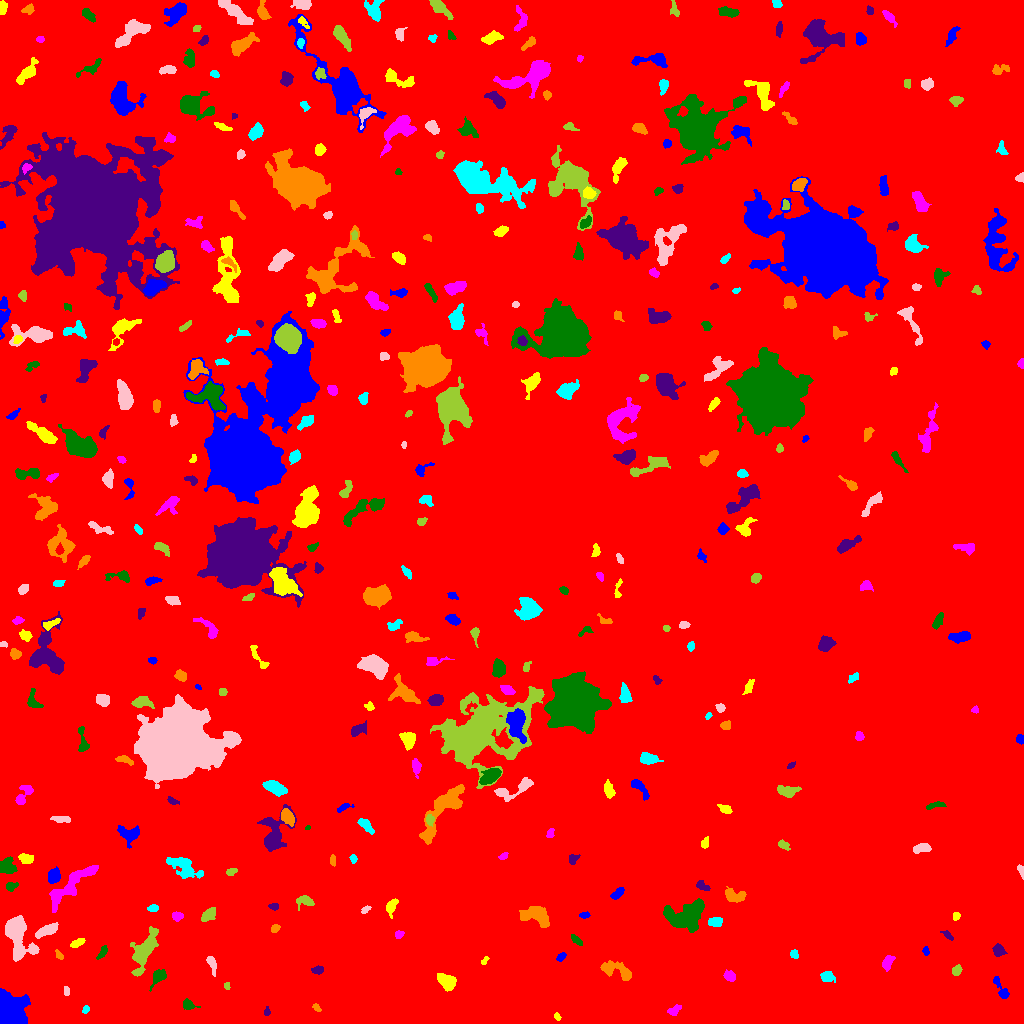

Data behind this chart, as committed beside it:
ID, X, Y, A, B, theta, total_flux, mu_max, mu_median, mu_mean, R_fwhm, R_e, R10, R90, x_start, x_end, y_start, y_end, area, greylevel
0, 504.8, 524.7, 298.3, 295.1, 1.074, 2287235, 15.0, 2.0, 2.612, 77.18, 247.2, 95.53, 400.7, 0, 1023, 0, 1023, 875519, 2.612
1, 7.805, 12.05, 7.945, 6.352, -1.369, 18222, 66.0, 18.0, 21.82, 8.387, 7.715, 3.038, 12.69, 0, 30, 0, 35, 835, 27.82
2, 557.1, 6.818, 1.809, 1.302, -0.9736, 99.0, 5.0, 2.0, 2.106, 2.326, 1.954, 0.5642, 3.09, 554, 561, 3, 11, 47, 9.106
3, 673.7, 13.26, 3.419, 1.883, 0.4478, 184.0, 4.0, 2.0, 1.704, 4.184, 3.038, 1.128, 4.951, 667, 681, 8, 19, 108, 9.704
4, 188.7, 18.88, 3.84, 2.213, -0.3106, 267.0, 5.0, 2.0, 2.322, 4.068, 3.385, 1.262, 5.262, 183, 200, 14, 25, 115, 8.322
5, 266.9, 11.24, 2.063, 1.417, 1.553, 83.0, 4.0, 2.0, 1.627, 2.877, 2.034, 0.7979, 3.29, 264, 270, 8, 17, 51, 8.627
6, 316.1, 16.07, 2.158, 1.28, -0.4553, 88.0, 4.0, 2.0, 1.571, 3.038, 2.034, 0.7979, 3.29, 312, 321, 12, 20, 56, 10.57
7, 85.65, 13.97, 1.844, 1.377, 1.132, 100.0, 4.0, 2.0, 1.887, 3.141, 2.034, 0.7979, 3.09, 82, 89, 10, 18, 53, 8.887
8, 66.09, 33.12, 2.086, 1.48, -1.346, 85.0, 3.0, 2.0, 1.545, 3.09, 2.257, 0.7979, 3.432, 64, 69, 28, 37, 55, 8.545
9, 226.5, 37.18, 1.569, 1.302, -0.9509, 68.0, 4.0, 1.5, 1.545, 2.646, 1.784, 0.5642, 2.877, 224, 230, 34, 41, 44, 9.545
10, 414, 36.39, 3.506, 2.863, 1.215, 792.0, 11.0, 4.0, 4.352, 4.184, 3.868, 1.493, 6.308, 407, 421, 28, 47, 182, 10.35
11, 1002, 33.33, 7.125, 2.173, -1.031, 285.0, 5.0, 1.0, 1.759, 3.385, 3.613, 1.382, 6.077, 993, 1009, 25, 47, 162, 8.759
12, 446.9, 41.22, 5.195, 3.288, -0.7054, 859.0, 9.0, 3.0, 3.382, 4.853, 4.951, 1.871, 7.736, 437, 456, 32, 50, 254, 9.382
13, 730.7, 47.17, 2.51, 1.935, -0.3516, 189.0, 5.0, 1.0, 1.643, 3.338, 2.764, 0.9772, 4.549, 723, 735, 42, 54, 115, 8.643
14, 158.3, 46.94, 4.604, 2.655, 0.8922, 574.0, 9.0, 3.0, 3.225, 3.909, 3.909, 1.493, 6.408, 149, 166, 32, 54, 178, 9.225
15, 317.4, 53.2, 3.042, 1.859, 0.0637, 215.0, 5.0, 2.0, 2.389, 3.523, 3.038, 1.128, 4.618, 311, 323, 49, 58, 90, 8.389
16, 618, 52.56, 9.32, 3.33, -0.3059, 1102, 9.0, 3.0, 3.232, 5.109, 5.323, 1.954, 8.813, 600, 631, 43, 63, 341, 9.232
17, 827, 46.63, 3.112, 2.559, -0.1711, 447.0, 7.0, 3.0, 3.216, 4.442, 3.568, 1.382, 5.441, 820, 835, 41, 52, 139, 9.216
18, 211.9, 59.96, 4.642, 1.917, -1.266, 320.0, 5.0, 2.0, 2.5, 4.406, 3.523, 1.382, 5.47, 206, 216, 47, 67, 128, 8.5
19, 956.4, 52.91, 2.704, 2.129, 1.142, 258.0, 5.0, 3.0, 2.774, 4.107, 3.038, 1.262, 4.72, 952, 962, 48, 59, 93, 8.774
20, 298.4, 61.0, 1.736, 1.432, -1.328, 71.0, 4.0, 1.0, 1.511, 2.585, 1.871, 0.5642, 3.038, 295, 302, 57, 65, 47, 8.511
21, 561, 66.22, 2.513, 1.458, 0.7173, 111.0, 4.0, 1.0, 1.563, 3.338, 2.394, 0.9772, 3.785, 556, 566, 62, 71, 71, 8.563
22, 484.5, 62.89, 2.419, 1.244, 0.8375, 124.0, 6.0, 2.0, 2.531, 2.646, 2.034, 0.7979, 3.338, 481, 489, 59, 67, 49, 8.531
23, 887.4, 60.82, 3.852, 2.191, 0.959, 488.0, 7.0, 3.0, 3.461, 4.514, 3.568, 1.382, 5.67, 882, 895, 52, 68, 141, 9.461
24, 102.2, 70.97, 3.871, 1.614, 1.055, 201.0, 4.0, 2.0, 2.116, 4.478, 3.038, 1.262, 4.72, 96, 107, 64, 78, 95, 9.116
25, 998.6, 73.07, 2.924, 2.587, -0.9072, 304.0, 5.0, 2.0, 2.303, 4.146, 3.432, 1.382, 5.47, 992, 1007, 67, 80, 132, 9.303
26, 59.35, 67.75, 2.459, 1.33, -0.7807, 80.0, 3.0, 1.0, 1.29, 2.877, 2.257, 0.7979, 3.523, 55, 63, 64, 74, 62, 9.29
27, 794, 69.2, 2.116, 1.678, -0.8556, 111.0, 3.0, 2.0, 1.586, 3.385, 2.394, 0.9772, 3.7, 790, 798, 65, 74, 70, 8.586
28, 17.26, 87.79, 11.69, 5.694, -1.294, 4895, 18.0, 6.0, 6.544, 8.176, 8.137, 3.141, 13.22, 5, 39, 62, 108, 748, 11.54
29, 142.7, 71.05, 11.23, 4.328, 1.161, 2007, 11.0, 3.0, 3.242, 5.441, 6.91, 2.459, 11.95, 130, 158, 47, 97, 619, 9.242
30, 398.9, 71.11, 2.778, 2.279, -0.2693, 415.0, 9.0, 3.0, 3.673, 3.385, 3.141, 1.128, 5.109, 391, 404, 65, 76, 113, 9.673
31, 925.8, 72.9, 2.303, 1.51, -1.366, 144.0, 6.0, 2.0, 2.618, 2.821, 2.257, 0.7979, 3.613, 922, 929, 68, 77, 55, 9.618
32, 77.94, 80.78, 3.847, 1.62, 0.4047, 286.0, 6.0, 2.0, 2.724, 4.029, 3.09, 1.128, 4.983, 70, 85, 76, 85, 105, 9.724
33, 398.7, 89.25, 1.959, 1.74, 0.311, 138.0, 5.0, 2.0, 2.06, 2.932, 2.326, 0.7979, 3.7, 395, 404, 85, 93, 67, 9.06
34, 576.9, 83.26, 3.365, 1.374, -0.7539, 159.0, 5.0, 1.0, 1.787, 2.932, 2.646, 0.9772, 4.37, 571, 582, 78, 89, 89, 8.787
35, 947.7, 88.15, 3.609, 1.431, -0.6938, 181.0, 5.0, 2.0, 2.446, 3.338, 2.821, 0.9772, 4.222, 940, 953, 83, 93, 74, 8.446
36, 275.0, 94.99, 2.267, 1.749, 0.6101, 179.0, 5.0, 2.0, 2.594, 3.241, 2.523, 0.9772, 3.989, 271, 280, 91, 99, 69, 8.594
37, 714.8, 101.3, 3.549, 1.81, 0.1348, 279.0, 5.0, 2.0, 2.146, 4.107, 3.141, 1.262, 5.109, 708, 722, 97, 106, 130, 11.15
38, 45.71, 92.7, 6.266, 2.167, 0.4637, 567.0, 6.0, 2.0, 2.589, 5.836, 4.549, 1.784, 7.069, 35, 58, 85, 101, 219, 9.589
39, 208.6, 108.9, 4.042, 2.314, 0.689, 928.0, 12.0, 5.0, 5.624, 5.046, 3.868, 1.493, 6.129, 201, 215, 102, 116, 165, 11.62
40, 230.1, 99.25, 4.639, 3.292, 0.3671, 722.0, 7.0, 3.0, 3.312, 5.614, 4.853, 1.871, 7.269, 222, 239, 91, 106, 218, 9.312
41, 584.3, 108.3, 2.487, 1.473, 0.01763, 104.0, 3.0, 2.0, 1.651, 3.385, 2.523, 0.9772, 3.827, 579, 590, 105, 112, 63, 8.651
42, 956.4, 107.3, 2.371, 1.465, 1.504, 81.0, 2.0, 2.0, 1.373, 3.949, 2.523, 1.128, 3.568, 953, 960, 103, 111, 59, 8.373
43, 177.1, 107.3, 2.778, 2.276, -0.04206, 323.0, 6.0, 3.0, 3.436, 4.754, 3.29, 1.262, 4.886, 172, 183, 102, 112, 94, 9.436
44, 686.2, 107.2, 9.66, 6.789, 0.1786, 3325, 12.0, 3.0, 4.095, 7.838, 8.387, 3.09, 13.81, 663, 704, 91, 125, 812, 10.09
45, 273.5, 116.8, 2.308, 1.353, -0.1601, 99.0, 4.0, 2.0, 1.523, 3.241, 2.257, 0.7979, 3.523, 268, 278, 113, 120, 65, 8.523
46, 537, 107.7, 7.146, 4.316, -0.3205, 1197, 8.0, 3.0, 2.843, 6.956, 5.726, 2.257, 9.097, 519, 549, 96, 117, 421, 9.843
47, 153, 115.3, 2.478, 1.799, 0.2105, 188.0, 5.0, 2.0, 2.507, 3.338, 2.706, 0.9772, 4.222, 147, 158, 112, 119, 75, 9.507
48, 365.8, 113.9, 2.619, 1.453, 0.6516, 144.0, 5.0, 2.0, 2.4, 2.985, 2.459, 0.9772, 3.7, 361, 371, 110, 118, 60, 8.4
49, 305.1, 122.7, 4.226, 2.518, -0.1189, 455.0, 7.0, 3.0, 2.898, 4.297, 3.742, 1.493, 5.944, 296, 314, 113, 128, 157, 8.898
50, 1008, 122.5, 2.604, 1.613, 0.7936, 164.0, 5.0, 2.0, 2.025, 3.038, 2.585, 0.9772, 4.146, 1003, 1013, 117, 127, 81, 9.025
51, 617.5, 129.9, 3.705, 1.907, 0.7321, 351.0, 6.0, 3.0, 3.026, 4.787, 3.432, 1.382, 5.262, 610, 624, 124, 136, 116, 9.026
52, 391.2, 117.2, 3.97, 2.191, 1.167, 514.0, 8.0, 3.0, 3.545, 4.687, 3.568, 1.382, 5.698, 386, 398, 105, 125, 145, 9.545
53, 70.31, 138.4, 17.33, 3.916, 0.725, 1931, 8.0, 3.0, 2.989, 7.899, 7.59, 2.877, 12.36, 49, 98, 111, 158, 646, 8.989
54, 11.29, 137.4, 3.158, 2.043, 0.2221, 241.0, 5.0, 3.0, 2.591, 3.868, 3.141, 1.262, 4.787, 6, 18, 132, 141, 93, 8.591
55, 702.1, 137.9, 3.816, 2.14, -0.5546, 297.0, 6.0, 3.0, 2.883, 4.406, 3.241, 1.262, 4.983, 696, 710, 133, 143, 103, 9.883
56, 736.1, 127.9, 5.761, 2.582, -0.114, 440.0, 9.0, 2.0, 1.982, 2.185, 4.029, 1.382, 6.723, 725, 746, 121, 137, 222, 8.982
57, 183.4, 157.7, 8.077, 4.148, -0.5364, 1366, 10.0, 3.0, 3.14, 5.262, 5.809, 2.111, 9.901, 166, 203, 145, 166, 435, 9.14
58, 1021, 153.6, 2.592, 1.349, -1.143, 102.0, 3.0, 1.0, 1.5, 3.241, 2.257, 0.9772, 3.478, 1017, 1023, 144, 159, 68, 8.5
59, 231.1, 151.7, 2.787, 1.679, 0.3422, 174.0, 5.0, 2.0, 2.351, 3.241, 2.764, 0.9772, 4.184, 226, 237, 148, 155, 74, 8.351
... 370 more rows
